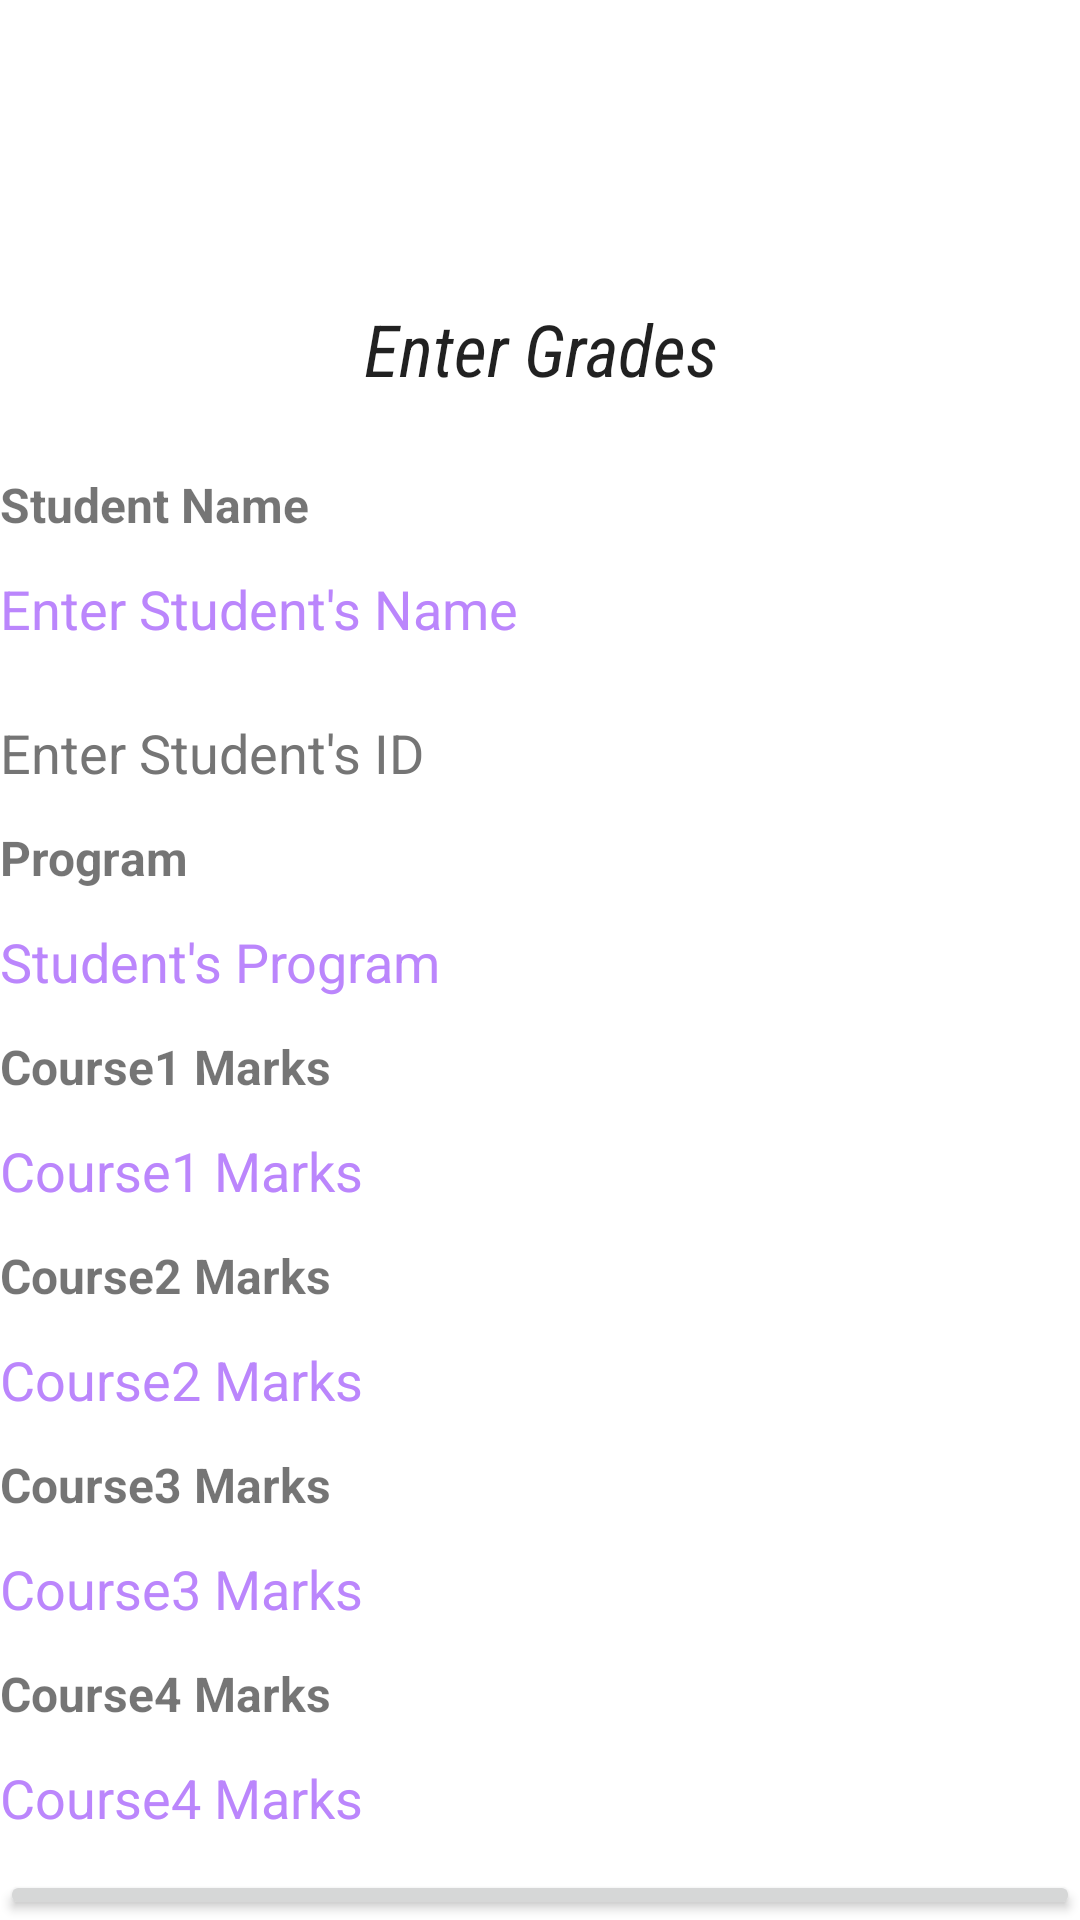

Produce the Android XML layout that renders to this screen, including the resource entries it uses.
<!-- AndroidManifest.xml: application theme Theme.RootulAssignment2 -->
<!-- res/layout/fragment_enter_grades.xml -->
<?xml version="1.0" encoding="utf-8"?>
<FrameLayout xmlns:android="http://schemas.android.com/apk/res/android"
    xmlns:tools="http://schemas.android.com/tools"
    android:layout_width="match_parent"
    android:layout_height="match_parent"
    tools:context=".EnterGrades">

    <LinearLayout
        android:layout_width="match_parent"
        android:layout_height="match_parent"
        android:orientation="vertical">

        <TextView
            android:id="@+id/titleEnterGrades"
            android:layout_width="match_parent"
            android:layout_height="wrap_content"
            android:layout_marginTop="100dp"
            android:fontFamily="sans-serif-condensed"
            android:gravity="center_horizontal"
            android:text="@string/enter_grades1"
            android:textAppearance="@style/TextAppearance.AppCompat.Large"
            android:textSize="24sp"
            android:textStyle="italic" />

        <TextView
            android:id="@+id/txtName"
            android:layout_width="match_parent"
            android:layout_height="wrap_content"
            android:layout_marginTop="25dp"
            android:text="@string/student_name"
            android:textSize="16sp"
            android:textStyle="bold" />

        <EditText
            android:id="@+id/tbStudentName"
            android:layout_width="match_parent"
            android:layout_height="wrap_content"
            android:background="@drawable/border"
            android:ems="10"
            android:hint="@string/enter_student_s_name"
            android:importantForAutofill="no"
            android:inputType="textPersonName"
            android:minHeight="48dp"
            android:textColor="@color/black"
            android:textColorHint="@color/purple_200" />

        <EditText
            android:id="@+id/tbStudentID"
            android:layout_width="match_parent"
            android:layout_height="wrap_content"
            android:background="@drawable/border"
            android:ems="10"
            android:hint="@string/enter_student_s_id"
            android:importantForAutofill="no"
            android:inputType="textPersonName"
            android:minHeight="48dp"
            android:textColorHint="#757575"
            tools:ignore="LabelFor" />
        <TextView
            android:id="@+id/txtStudentProgram"
            android:layout_width="match_parent"
            android:layout_height="wrap_content"
            android:text="@string/program"
            android:textSize="16sp"
            android:textStyle="bold"/>

        <EditText
            android:id="@+id/Student_Program"
            android:layout_width="match_parent"
            android:layout_height="wrap_content"
            android:background="@drawable/border"
            android:ems="10"
            android:hint="@string/student_s_program"
            android:importantForAutofill="no"
            android:inputType="textPersonName"
            android:minHeight="48dp"
            android:textColor="@color/black"
            android:textColorHint="@color/purple_200"
            tools:ignore="LabelFor" />
        <TextView
            android:id="@+id/txtCourse1Marks"
            android:layout_width="match_parent"
            android:layout_height="wrap_content"
            android:text="@string/course1_marks"
            android:textSize="16sp"
            android:textStyle="bold"/>

        <EditText
            android:id="@+id/Course1_Marks"
            android:layout_width="match_parent"
            android:layout_height="wrap_content"
            android:background="@drawable/border"
            android:ems="10"
            android:hint="@string/course1_marks"
            android:importantForAutofill="no"
            android:inputType="textPersonName"
            android:minHeight="48dp"
            android:textColor="@color/black"
            android:textColorHint="@color/purple_200"
            tools:ignore="LabelFor,DuplicateSpeakableTextCheck" />
        <TextView
            android:id="@+id/txtCourse2Marks"
            android:layout_width="match_parent"
            android:layout_height="wrap_content"
            android:text="@string/course2_marks"
            android:textSize="16sp"
            android:textStyle="bold"/>

        <EditText
            android:id="@+id/Course2_Marks"
            android:layout_width="match_parent"
            android:layout_height="wrap_content"
            android:background="@drawable/border"
            android:ems="10"
            android:hint="@string/course2_marks"
            android:importantForAutofill="no"
            android:inputType="textPersonName"
            android:minHeight="48dp"
            android:textColor="@color/black"
            android:textColorHint="@color/purple_200"
            tools:ignore="LabelFor,DuplicateSpeakableTextCheck" />
        <TextView
            android:id="@+id/txtCourse3Marks"
            android:layout_width="match_parent"
            android:layout_height="wrap_content"
            android:text="@string/course3_marks"
            android:textSize="16sp"
            android:textStyle="bold"/>

        <EditText
            android:id="@+id/Course3_Marks"
            android:layout_width="match_parent"
            android:layout_height="wrap_content"
            android:background="@drawable/border"
            android:ems="10"
            android:hint="@string/course3_marks"
            android:importantForAutofill="no"
            android:inputType="textPersonName"
            android:minHeight="48dp"
            android:textColor="@color/black"
            android:textColorHint="@color/purple_200"
            tools:ignore="LabelFor,DuplicateSpeakableTextCheck" />
        <TextView
            android:id="@+id/txtCourse4Marks"
            android:layout_width="match_parent"
            android:layout_height="wrap_content"
            android:text="@string/course4_marks"
            android:textSize="16sp"
            android:textStyle="bold"/>

        <EditText
            android:id="@+id/Course4_Marks"
            android:layout_width="match_parent"
            android:layout_height="wrap_content"
            android:background="@drawable/border"
            android:ems="10"
            android:hint="@string/course4_marks"
            android:importantForAutofill="no"
            android:inputType="textPersonName"
            android:minHeight="48dp"
            android:textColor="@color/black"
            android:textColorHint="@color/purple_200"
            tools:ignore="LabelFor,DuplicateSpeakableTextCheck" />

        <Button
            android:id="@+id/submitMarksButton"
            android:layout_width="match_parent"
            android:layout_height="wrap_content"
            android:text="@string/submit_marks" />

    </LinearLayout>
</FrameLayout>
<!-- resources referenced by this layout -->
<resources>
  <!-- drawable border (drawable-v24) -->
  <?xml version="1.0" encoding="utf-8"?>
  <shape
      xmlns:android="http://schemas.android.com/apk/res/android"
      android:shape="rectangle">
      <solid
          android:color="@android:color/white"/>
      <corners
          android:bottomRightRadius="12dp"
          android:bottomLeftRadius="12dp"
          android:topLeftRadius="12dp"
          android:topRightRadius="12dp"/>
      <stroke
          android:color="#0000"
          android:width="2dp"/>
  </shape>
  <string name="course1_marks">Course1 Marks</string>
  <string name="course2_marks">Course2 Marks</string>
  <string name="course3_marks">Course3 Marks</string>
  <string name="course4_marks">Course4 Marks</string>
  <string name="enter_grades1">Enter Grades</string>
  <string name="enter_student_s_id">Enter Student\'s ID</string>
  <string name="enter_student_s_name">Enter Student\'s Name</string>
  <string name="program">Program</string>
  <string name="student_name">Student Name</string>
  <string name="student_s_program">Student\'s Program</string>
  <string name="submit_marks">Submit Marks</string>
  <style name="Theme.RootulAssignment2" parent="Theme.MaterialComponents.DayNight.DarkActionBar">
          
          <item name="colorPrimary">@color/purple_500</item>
          <item name="colorPrimaryVariant">@color/purple_700</item>
          <item name="colorOnPrimary">@color/white</item>
          
          <item name="colorSecondary">@color/teal_200</item>
          <item name="colorSecondaryVariant">@color/teal_700</item>
          <item name="colorOnSecondary">@color/black</item>
          
          <item name="android:statusBarColor">?attr/colorPrimaryVariant</item>
          
      </style>
  <!-- not gathered from this repository: default colours our renderer supplied (Android Studio template values) -->
  <color name="purple_200">#FFBB86FC</color>
  <color name="purple_500">#FF6200EE</color>
  <color name="purple_700">#FF3700B3</color>
  <color name="teal_200">#FF03DAC5</color>
  <color name="teal_700">#FF018786</color>
  <color name="black">#FF000000</color>
  <color name="white">#FFFFFFFF</color>
</resources>
